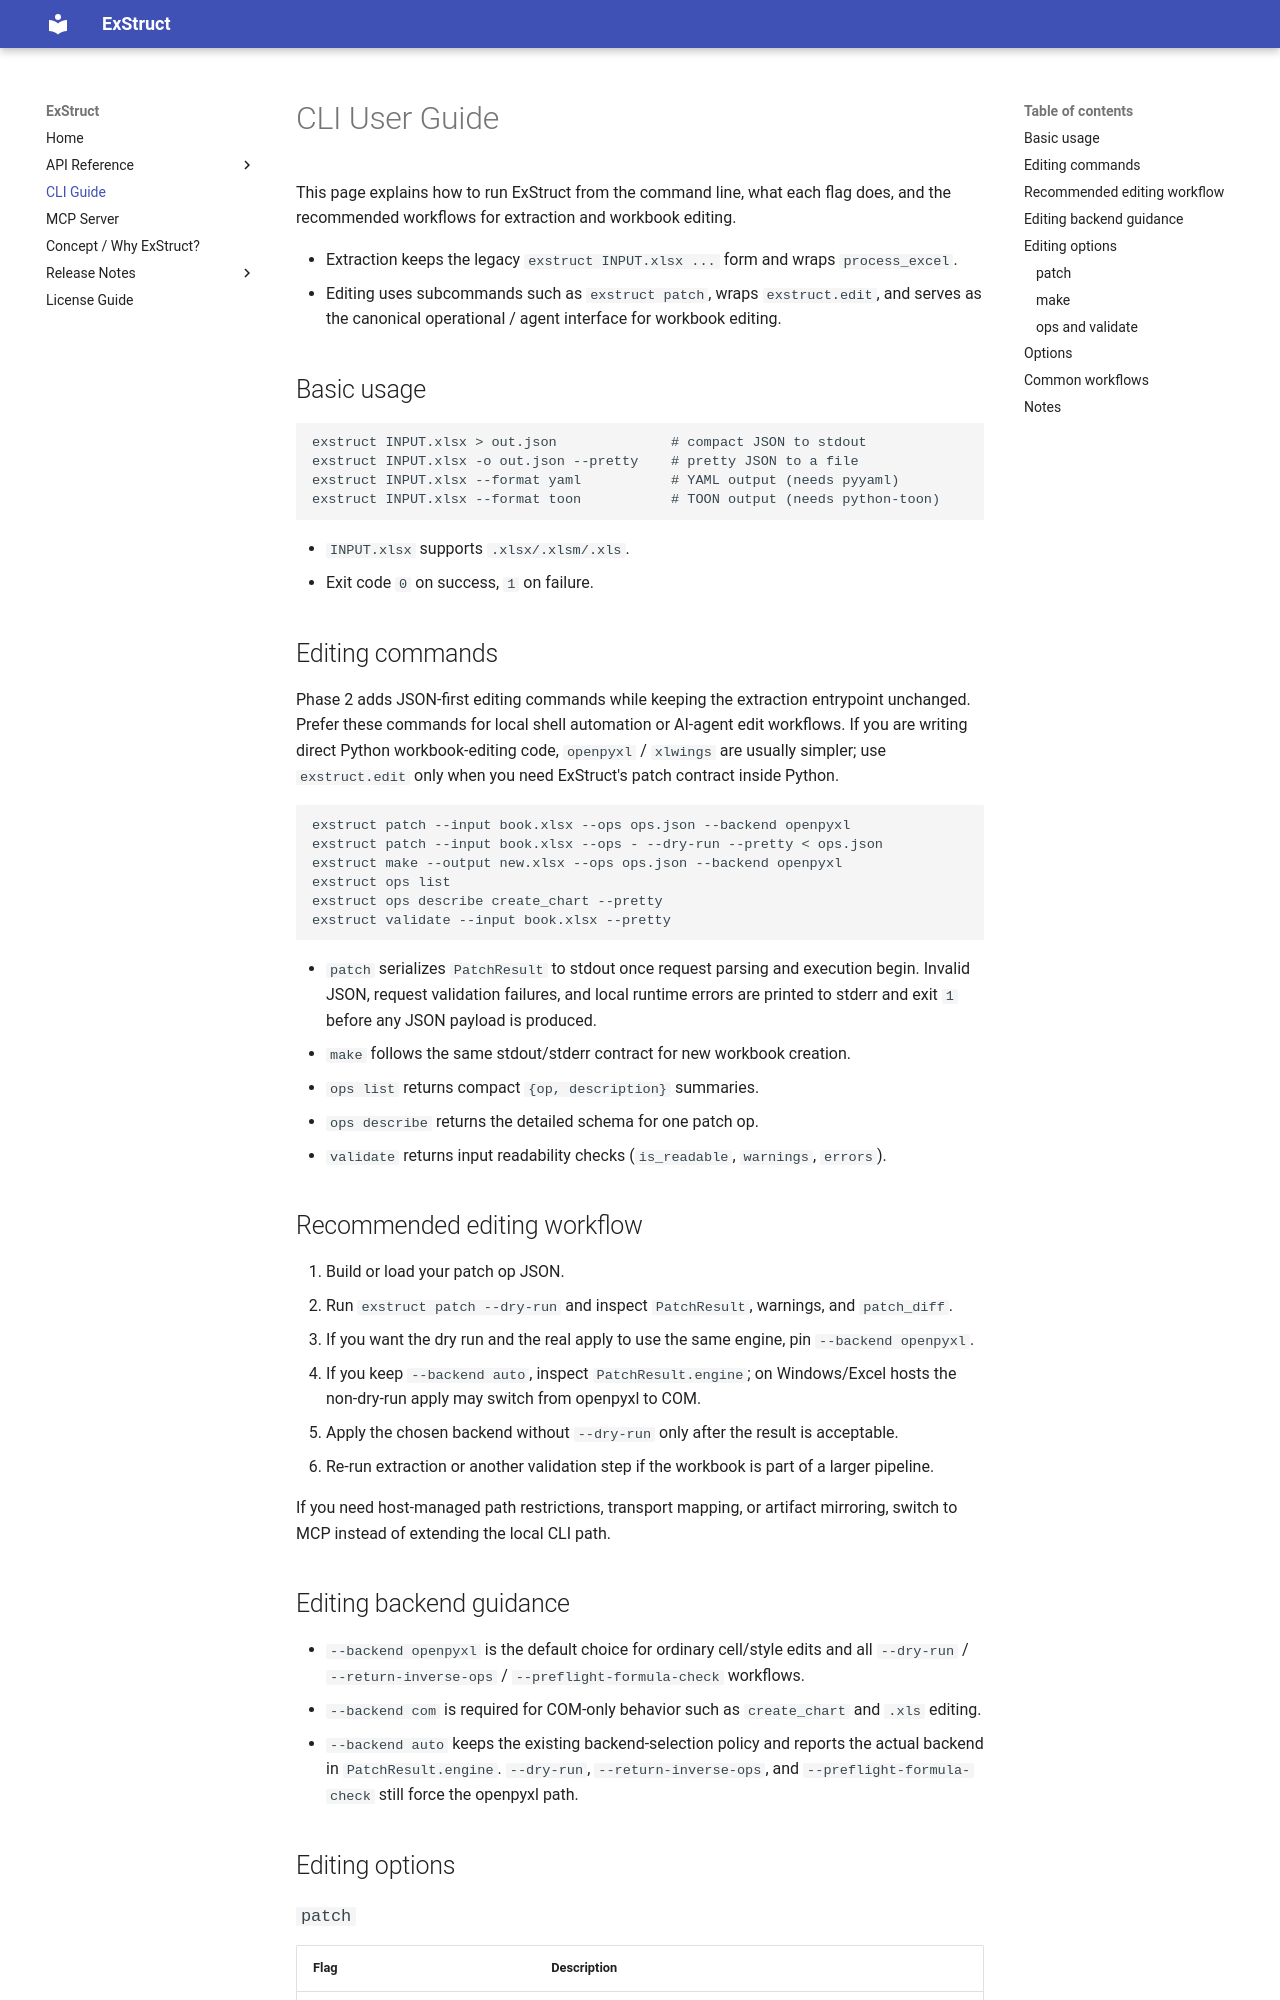

repository: harumiWeb/exstruct · page: cli/index.html · generator: mkdocs

# CLI User Guide

This page explains how to run ExStruct from the command line, what each flag
does, and the recommended workflows for extraction and workbook editing.

- Extraction keeps the legacy `exstruct INPUT.xlsx ...` form and wraps
  `process_excel`.
- Editing uses subcommands such as `exstruct patch`, wraps `exstruct.edit`, and
  serves as the canonical operational / agent interface for workbook editing.

## Basic usage

```bash
exstruct INPUT.xlsx > out.json              # compact JSON to stdout
exstruct INPUT.xlsx -o out.json --pretty    # pretty JSON to a file
exstruct INPUT.xlsx --format yaml           # YAML output (needs pyyaml)
exstruct INPUT.xlsx --format toon           # TOON output (needs python-toon)
```

- `INPUT.xlsx` supports `.xlsx/.xlsm/.xls`.
- Exit code `0` on success, `1` on failure.

## Editing commands

Phase 2 adds JSON-first editing commands while keeping the extraction entrypoint
unchanged. Prefer these commands for local shell automation or AI-agent edit
workflows. If you are writing direct Python workbook-editing code,
`openpyxl` / `xlwings` are usually simpler; use `exstruct.edit` only when you
need ExStruct's patch contract inside Python.

```bash
exstruct patch --input book.xlsx --ops ops.json --backend openpyxl
exstruct patch --input book.xlsx --ops - --dry-run --pretty < ops.json
exstruct make --output new.xlsx --ops ops.json --backend openpyxl
exstruct ops list
exstruct ops describe create_chart --pretty
exstruct validate --input book.xlsx --pretty
```

- `patch` serializes `PatchResult` to stdout once request parsing and execution
  begin. Invalid JSON, request validation failures, and local runtime errors
  are printed to stderr and exit `1` before any JSON payload is produced.
- `make` follows the same stdout/stderr contract for new workbook creation.
- `ops list` returns compact `{op, description}` summaries.
- `ops describe` returns the detailed schema for one patch op.
- `validate` returns input readability checks (`is_readable`, `warnings`,
  `errors`).

## Recommended editing workflow

1. Build or load your patch op JSON.
2. Run `exstruct patch --dry-run` and inspect `PatchResult`, warnings, and
   `patch_diff`.
3. If you want the dry run and the real apply to use the same engine, pin
   `--backend openpyxl`.
4. If you keep `--backend auto`, inspect `PatchResult.engine`; on
   Windows/Excel hosts the non-dry-run apply may switch from openpyxl to COM.
5. Apply the chosen backend without `--dry-run` only after the result is
   acceptable.
6. Re-run extraction or another validation step if the workbook is part of a
   larger pipeline.

If you need host-managed path restrictions, transport mapping, or artifact
mirroring, switch to MCP instead of extending the local CLI path.

## Editing backend guidance

- `--backend openpyxl` is the default choice for ordinary cell/style edits and
  all `--dry-run` / `--return-inverse-ops` / `--preflight-formula-check`
  workflows.
- `--backend com` is required for COM-only behavior such as `create_chart` and
  `.xls` editing.
- `--backend auto` keeps the existing backend-selection policy and reports the
  actual backend in `PatchResult.engine`. `--dry-run`,
  `--return-inverse-ops`, and `--preflight-formula-check` still force the
  openpyxl path.

## Editing options
